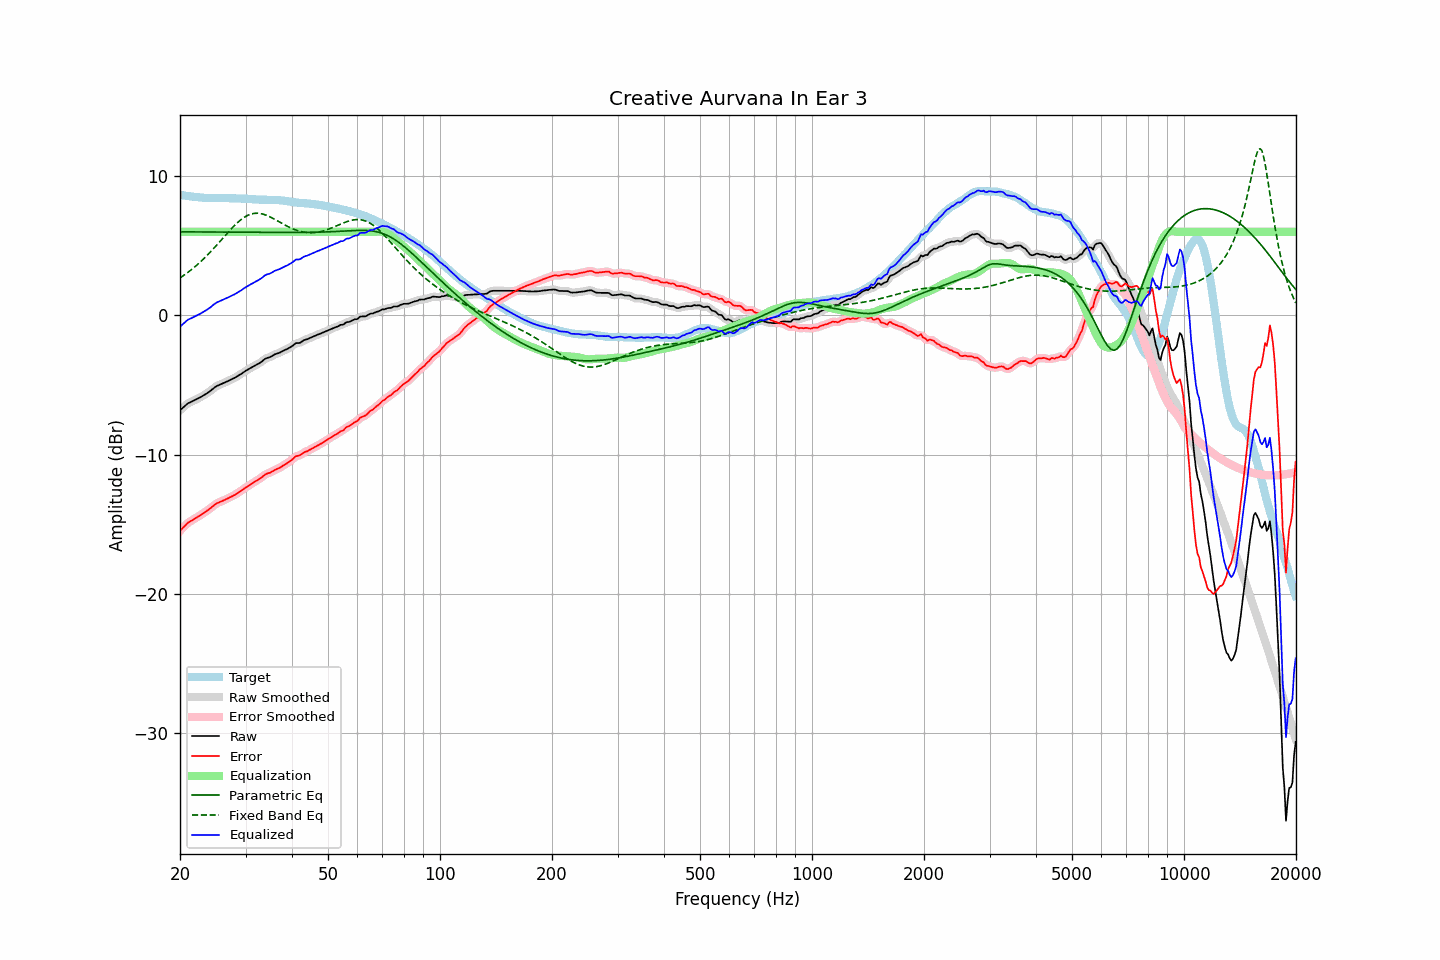

Values plotted in this chart, from the file beside it:
frequency, raw, error, smoothed, error_smoothed, equalization, parametric_eq, fixed_band_eq, equalized_raw, equalized_smoothed, target
20.00, -6.80, -15.46, -6.81, -15.46, 6.00, 6.00, 2.69, -0.80, -0.81, 8.66
20.20, -6.70, -15.34, -6.70, -15.34, 6.00, 6.00, 2.77, -0.70, -0.70, 8.64
20.40, -6.60, -15.22, -6.60, -15.21, 6.00, 6.00, 2.85, -0.60, -0.60, 8.61
20.61, -6.50, -15.11, -6.50, -15.10, 6.00, 6.00, 2.93, -0.50, -0.50, 8.60
20.81, -6.40, -14.98, -6.40, -14.99, 6.00, 6.00, 3.01, -0.40, -0.40, 8.58
21.02, -6.30, -14.87, -6.32, -14.89, 6.00, 6.00, 3.10, -0.30, -0.32, 8.57
21.23, -6.25, -14.80, -6.25, -14.80, 6.00, 6.00, 3.19, -0.25, -0.25, 8.55
21.44, -6.20, -14.74, -6.20, -14.74, 6.00, 6.00, 3.28, -0.20, -0.20, 8.54
21.66, -6.14, -14.67, -6.15, -14.67, 6.00, 6.00, 3.37, -0.14, -0.15, 8.53
21.87, -6.09, -14.60, -6.09, -14.60, 6.00, 6.00, 3.47, -0.09, -0.09, 8.51
22.09, -6.03, -14.53, -6.03, -14.53, 6.00, 6.00, 3.56, -0.03, -0.03, 8.50
22.31, -5.97, -14.46, -5.97, -14.46, 6.00, 5.99, 3.67, 0.03, 0.03, 8.49
22.54, -5.91, -14.39, -5.91, -14.39, 6.00, 5.99, 3.77, 0.09, 0.09, 8.48
22.76, -5.85, -14.32, -5.85, -14.31, 6.00, 5.99, 3.88, 0.15, 0.15, 8.46
22.99, -5.78, -14.24, -5.78, -14.24, 6.00, 5.99, 3.98, 0.22, 0.22, 8.45
23.22, -5.71, -14.15, -5.71, -14.16, 6.00, 5.99, 4.10, 0.29, 0.29, 8.44
23.45, -5.64, -14.08, -5.64, -14.08, 6.00, 5.99, 4.21, 0.36, 0.36, 8.44
23.69, -5.57, -14.00, -5.57, -14.00, 6.00, 5.99, 4.33, 0.43, 0.43, 8.43
23.92, -5.49, -13.92, -5.49, -13.92, 6.00, 5.99, 4.44, 0.51, 0.51, 8.43
24.16, -5.41, -13.84, -5.41, -13.83, 6.00, 5.99, 4.57, 0.59, 0.59, 8.43
24.40, -5.31, -13.74, -5.31, -13.74, 6.00, 5.99, 4.69, 0.69, 0.69, 8.42
24.65, -5.22, -13.65, -5.22, -13.64, 6.00, 5.99, 4.81, 0.78, 0.78, 8.42
24.89, -5.13, -13.55, -5.14, -13.56, 6.00, 5.99, 4.94, 0.87, 0.86, 8.42
25.14, -5.06, -13.48, -5.07, -13.49, 6.00, 5.99, 5.07, 0.94, 0.93, 8.42
25.39, -5.01, -13.43, -5.01, -13.43, 6.00, 5.99, 5.20, 0.99, 0.99, 8.42
25.65, -4.96, -13.38, -4.96, -13.38, 6.00, 5.99, 5.33, 1.04, 1.04, 8.42
25.91, -4.91, -13.34, -4.91, -13.33, 6.00, 5.98, 5.46, 1.09, 1.09, 8.42
26.16, -4.86, -13.28, -4.86, -13.28, 6.00, 5.98, 5.59, 1.14, 1.14, 8.42
26.43, -4.80, -13.22, -4.81, -13.23, 6.00, 5.98, 5.72, 1.20, 1.19, 8.42
26.69, -4.75, -13.17, -4.75, -13.17, 6.00, 5.98, 5.85, 1.25, 1.25, 8.42
26.96, -4.70, -13.12, -4.70, -13.12, 6.00, 5.98, 5.98, 1.30, 1.30, 8.42
27.23, -4.64, -13.06, -4.65, -13.06, 6.00, 5.98, 6.11, 1.36, 1.35, 8.41
27.50, -4.59, -13.00, -4.59, -13.00, 6.00, 5.98, 6.23, 1.41, 1.41, 8.41
27.77, -4.53, -12.94, -4.54, -12.94, 6.00, 5.98, 6.35, 1.47, 1.46, 8.41
28.05, -4.48, -12.89, -4.48, -12.88, 6.00, 5.98, 6.47, 1.52, 1.52, 8.41
28.33, -4.41, -12.81, -4.41, -12.81, 6.00, 5.98, 6.58, 1.59, 1.59, 8.39
28.62, -4.34, -12.73, -4.35, -12.74, 6.00, 5.98, 6.69, 1.66, 1.65, 8.39
28.90, -4.27, -12.66, -4.27, -12.66, 6.00, 5.98, 6.79, 1.73, 1.73, 8.39
29.19, -4.20, -12.59, -4.20, -12.58, 6.00, 5.98, 6.88, 1.80, 1.80, 8.39
29.48, -4.12, -12.50, -4.12, -12.50, 6.00, 5.98, 6.97, 1.88, 1.88, 8.38
29.78, -4.04, -12.42, -4.04, -12.42, 6.00, 5.97, 7.05, 1.96, 1.96, 8.38
30.08, -3.96, -12.34, -3.97, -12.34, 6.00, 5.97, 7.11, 2.04, 2.03, 8.38
30.38, -3.90, -12.28, -3.90, -12.27, 6.00, 5.97, 7.18, 2.10, 2.10, 8.37
30.68, -3.83, -12.19, -3.83, -12.19, 6.00, 5.97, 7.22, 2.17, 2.17, 8.36
30.99, -3.76, -12.12, -3.77, -12.12, 6.00, 5.97, 7.27, 2.24, 2.23, 8.36
31.30, -3.70, -12.04, -3.70, -12.05, 6.00, 5.97, 7.30, 2.30, 2.30, 8.34
31.61, -3.64, -11.98, -3.64, -11.98, 6.00, 5.97, 7.32, 2.36, 2.36, 8.34
31.93, -3.57, -11.91, -3.58, -11.91, 6.00, 5.97, 7.33, 2.43, 2.42, 8.33
32.24, -3.51, -11.83, -3.51, -11.84, 6.00, 5.97, 7.34, 2.49, 2.49, 8.32
32.57, -3.45, -11.77, -3.45, -11.77, 6.00, 5.97, 7.33, 2.55, 2.55, 8.32
32.89, -3.38, -11.69, -3.38, -11.69, 6.00, 5.97, 7.31, 2.62, 2.62, 8.31
33.22, -3.30, -11.61, -3.29, -11.60, 6.00, 5.97, 7.29, 2.70, 2.71, 8.31
33.55, -3.20, -11.50, -3.20, -11.51, 6.00, 5.96, 7.26, 2.80, 2.80, 8.30
33.89, -3.11, -11.42, -3.12, -11.43, 6.00, 5.96, 7.22, 2.89, 2.88, 8.31
34.23, -3.06, -11.36, -3.06, -11.37, 6.00, 5.96, 7.18, 2.94, 2.94, 8.30
34.57, -3.02, -11.32, -3.02, -11.32, 6.00, 5.96, 7.13, 2.98, 2.98, 8.30
34.92, -2.99, -11.29, -2.98, -11.28, 6.00, 5.96, 7.07, 3.01, 3.02, 8.30
35.27, -2.93, -11.23, -2.93, -11.22, 6.00, 5.96, 7.01, 3.07, 3.07, 8.29
35.62, -2.86, -11.16, -2.86, -11.16, 6.00, 5.96, 6.95, 3.14, 3.14, 8.30
35.97, -2.79, -11.08, -2.80, -11.09, 6.00, 5.96, 6.89, 3.21, 3.20, 8.29
... 635 more rows
